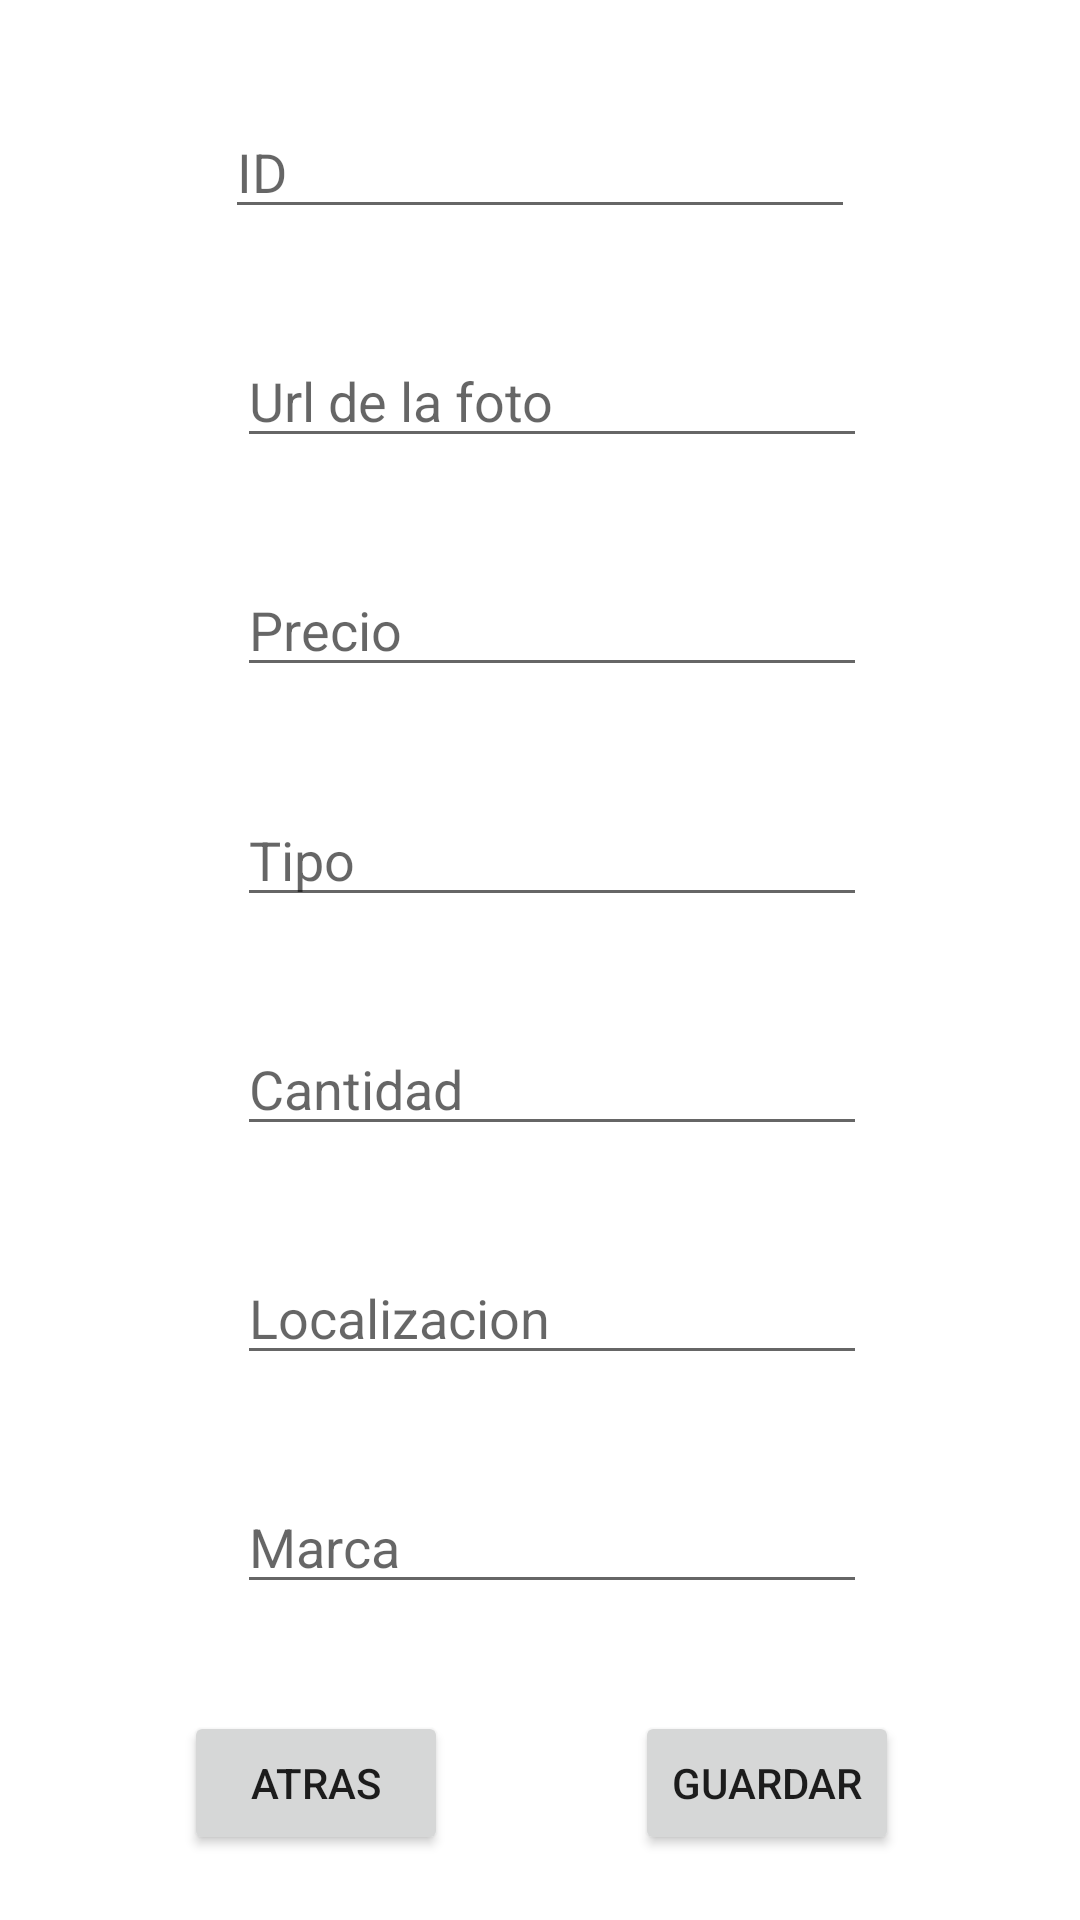

This screen was rendered from an Android layout file. Write that file and the resources it references.
<!-- AndroidManifest.xml: application theme Theme.CerveceriaLaravel -->
<!-- res/layout/fragment_insert.xml -->
<?xml version="1.0" encoding="utf-8"?>
<androidx.constraintlayout.widget.ConstraintLayout xmlns:android="http://schemas.android.com/apk/res/android"
    xmlns:app="http://schemas.android.com/apk/res-auto"
    xmlns:tools="http://schemas.android.com/tools"
    android:layout_width="match_parent"
    android:layout_height="match_parent"
    tools:context=".InsertFragment">

    <EditText
        android:id="@+id/etUrl"
        android:layout_width="wrap_content"
        android:layout_height="wrap_content"
        android:layout_marginStart="4dp"
        android:ems="10"
        android:hint="Url de la foto"
        android:inputType="textPersonName"
        app:layout_constraintBottom_toTopOf="@+id/etPrice"
        app:layout_constraintStart_toStartOf="@+id/etID"
        app:layout_constraintTop_toBottomOf="@+id/etID" />

    <EditText
        android:id="@+id/etType"
        android:layout_width="wrap_content"
        android:layout_height="wrap_content"
        android:ems="10"
        android:hint="Tipo"
        android:inputType="textPersonName"
        app:layout_constraintBottom_toTopOf="@+id/etAmount"
        app:layout_constraintStart_toStartOf="@+id/etPrice"
        app:layout_constraintTop_toBottomOf="@+id/etPrice" />

    <EditText
        android:id="@+id/etAmount"
        android:layout_width="wrap_content"
        android:layout_height="wrap_content"
        android:ems="10"
        android:hint="Cantidad"
        android:inputType="number|textPersonName"
        app:layout_constraintBottom_toTopOf="@+id/etLocation"
        app:layout_constraintStart_toStartOf="@+id/etType"
        app:layout_constraintTop_toBottomOf="@+id/etType" />

    <EditText
        android:id="@+id/etLocation"
        android:layout_width="wrap_content"
        android:layout_height="wrap_content"
        android:ems="10"
        android:hint="Localizacion"
        android:inputType="textPersonName"
        app:layout_constraintBottom_toTopOf="@+id/etMarca"
        app:layout_constraintStart_toStartOf="@+id/etAmount"
        app:layout_constraintTop_toBottomOf="@+id/etAmount" />

    <EditText
        android:id="@+id/etMarca"
        android:layout_width="wrap_content"
        android:layout_height="wrap_content"
        android:ems="10"
        android:hint="Marca"
        android:inputType="textPersonName"
        app:layout_constraintBottom_toTopOf="@+id/guideline"
        app:layout_constraintStart_toStartOf="@+id/etLocation"
        app:layout_constraintTop_toBottomOf="@+id/etLocation" />

    <EditText
        android:id="@+id/etPrice"
        android:layout_width="wrap_content"
        android:layout_height="wrap_content"
        android:ems="10"
        android:hint="Precio"
        android:inputType="textPersonName|numberDecimal"
        app:layout_constraintBottom_toTopOf="@+id/etType"
        app:layout_constraintStart_toStartOf="@+id/etUrl"
        app:layout_constraintTop_toBottomOf="@+id/etUrl" />

    <androidx.constraintlayout.widget.Guideline
        android:id="@+id/guideline"
        android:layout_width="wrap_content"
        android:layout_height="wrap_content"
        android:orientation="horizontal"
        app:layout_constraintGuide_percent="0.89" />

    <Button
        android:id="@+id/btBack"
        android:layout_width="wrap_content"
        android:layout_height="wrap_content"
        android:layout_marginStart="1dp"
        android:layout_marginEnd="2dp"
        android:layout_marginBottom="21dp"
        android:text="Atras"
        app:layout_constraintBottom_toBottomOf="parent"
        app:layout_constraintEnd_toStartOf="@+id/btSave"
        app:layout_constraintStart_toStartOf="parent"
        app:layout_constraintTop_toTopOf="@+id/guideline" />

    <Button
        android:id="@+id/btSave"
        android:layout_width="wrap_content"
        android:layout_height="wrap_content"
        android:layout_marginBottom="21dp"
        android:text="Guardar"
        app:layout_constraintBottom_toBottomOf="parent"
        app:layout_constraintEnd_toEndOf="parent"
        app:layout_constraintStart_toEndOf="@+id/btBack"
        app:layout_constraintTop_toTopOf="@+id/guideline" />

    <EditText
        android:id="@+id/etID"
        android:layout_width="wrap_content"
        android:layout_height="wrap_content"
        android:ems="10"
        android:hint="ID"
        android:inputType="textPersonName"
        app:layout_constraintBottom_toTopOf="@+id/etUrl"
        app:layout_constraintEnd_toEndOf="parent"
        app:layout_constraintStart_toStartOf="parent"
        app:layout_constraintTop_toTopOf="parent" />

</androidx.constraintlayout.widget.ConstraintLayout>
<!-- resources referenced by this layout -->
<resources>
  <style name="Theme.CerveceriaLaravel" parent="Theme.MaterialComponents.DayNight.DarkActionBar">
          
          <item name="colorPrimary">@color/purple_500</item>
          <item name="colorPrimaryVariant">@color/purple_700</item>
          <item name="colorOnPrimary">@color/white</item>
          
          <item name="colorSecondary">@color/teal_200</item>
          <item name="colorSecondaryVariant">@color/teal_700</item>
          <item name="colorOnSecondary">@color/black</item>
          
          <item name="android:statusBarColor" tools:targetApi="l">?attr/colorPrimaryVariant</item>
          
      </style>
  <!-- not gathered from this repository: default colours our renderer supplied (Android Studio template values) -->
  <color name="purple_500">#FF6200EE</color>
  <color name="purple_700">#FF3700B3</color>
  <color name="teal_200">#FF03DAC5</color>
  <color name="teal_700">#FF018786</color>
  <color name="black">#FF000000</color>
  <color name="white">#FFFFFFFF</color>
</resources>
